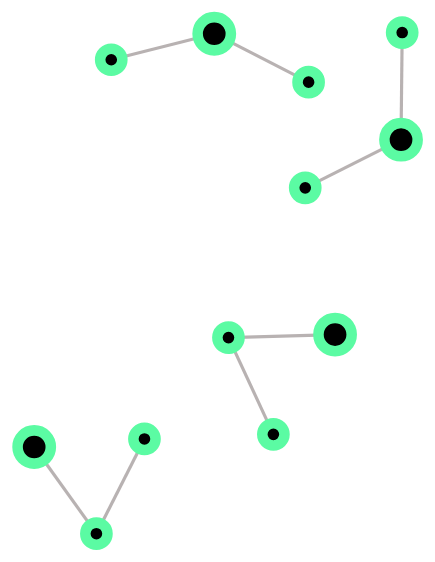
D3 v4 page, settled after 360 driven frames (6 s of simulated time); the page loaded 1 data file(s).


  const svg = d3.select("svg"),
    width = +svg.attr("width"),
    height = +svg.attr("height");

  const simulation = d3
    .forceSimulation()
    .force(
      "link",
      d3
        .forceLink()
        .id(function (d) {
          return d.id;
        })
        .distance(100)
    )
    .force("charge", d3.forceManyBody())
    .force("center", d3.forceCenter(width / 2, height / 2))
    .force("collide", d3.forceCollide().radius(50).strength(0.5));

  const container = d3.select("#container");

  //zoom functionality
  const zoom = d3.zoom().scaleExtent([0.5, 10]).on("zoom", zoomed);

  container.call(zoom);

  function zoomed() {
    svg.attr("transform", d3.event.transform);
  }

  //renders nodes and links based on data written to service.json
  d3.json("service.json", function (error, graph) {
    if (error) throw error;

    const link = svg.append("g").attr("class", "links").selectAll("line").data(graph.links).enter().append("line");

    //if the parent service is from the initial client service, make it bigger
    const nodeSize = (d) => {
      let radius = 10.5;
      if (d.name === "client") {
        return radius * 1.5;
      } else {
        return radius;
      }
    };

    const node = svg
      .append("g")
      .attr("class", "nodes")
      .selectAll("circle")
      .data(graph.nodes)
      .enter()
      .append("circle")
      .attr("r", nodeSize)
      .call(d3.drag().on("start", dragstarted).on("drag", dragged).on("end", dragended));

    node.append("title").text(function (d) {
      return d.id;
    });

    //on click, send id of clicked func back to main app.
    node.on("click", function (d) {
      const serviceNode = { id: d.id, name: d.name };
      // alert("Hello from chart page", serviceNode.id, serviceNode.name);
      parent.postMessage(serviceNode, "http://localhost:5173/index.html");
    });

    simulation.nodes(graph.nodes).on("tick", ticked);

    simulation.force("link").links(graph.links);

    function ticked() {
      link
        .attr("x1", function (d) {
          return d.source.x;
        })
        .attr("y1", function (d) {
          return d.source.y;
        })
        .attr("x2", function (d) {
          return d.target.x;
        })
        .attr("y2", function (d) {
          return d.target.y;
        });

      node
        .attr("cx", function (d) {
          return d.x;
        })
        .attr("cy", function (d) {
          return d.y;
        });
    }
  });

  function dragstarted(d) {
    if (!d3.event.active) simulation.alphaTarget(0.3).restart();
    d.fx = d.x;
    d.fy = d.y;
  }

  function dragged(d) {
    d.fx = d3.event.x;
    d.fy = d3.event.y;
  }

  function dragended(d) {
    if (!d3.event.active) simulation.alphaTarget(0);
    d.fx = null;
    d.fy = null;
  }


### data: service.json
{
 "nodes": [
  {
   "id": "cakerFourFunction0",
   "name": "client"
  },
  {
   "id": "cakerFourFunction1",
   "name": "AWS::Lambda"
  },
  {
   "id": "cakerFourFunction2",
   "name": "AWS::Lambda::Function"
  },
  {
   "id": "cakerThreeFunction0",
   "name": "client"
  },
  {
   "id": "cakerThreeFunction1",
   "name": "AWS::Lambda::Function"
  },
  {
   "id": "cakerThreeFunction2",
   "name": "AWS::Lambda"
  },
  {
   "id": "cakerFirstFunction0",
   "name": "AWS::Lambda::Function"
  },
  {
   "id": "cakerFirstFunction1",
   "name": "client"
  },
  "... 4 more items"
 ],
 "links": [
  {
   "source": "cakerFourFunction0",
   "target": "cakerFourFunction0"
  },
  {
   "source": "cakerFourFunction0",
   "target": "cakerFourFunction1"
  },
  {
   "source": "cakerFourFunction0",
   "target": "cakerFourFunction2"
  },
  {
   "source": "cakerThreeFunction0",
   "target": "cakerThreeFunction0"
  },
  {
   "source": "cakerThreeFunction0",
   "target": "cakerThreeFunction1"
  },
  {
   "source": "cakerThreeFunction0",
   "target": "cakerThreeFunction2"
  },
  {
   "source": "cakerFirstFunction0",
   "target": "cakerFirstFunction0"
  },
  {
   "source": "cakerFirstFunction0",
   "target": "cakerFirstFunction1"
  },
  "... 4 more items"
 ]
}